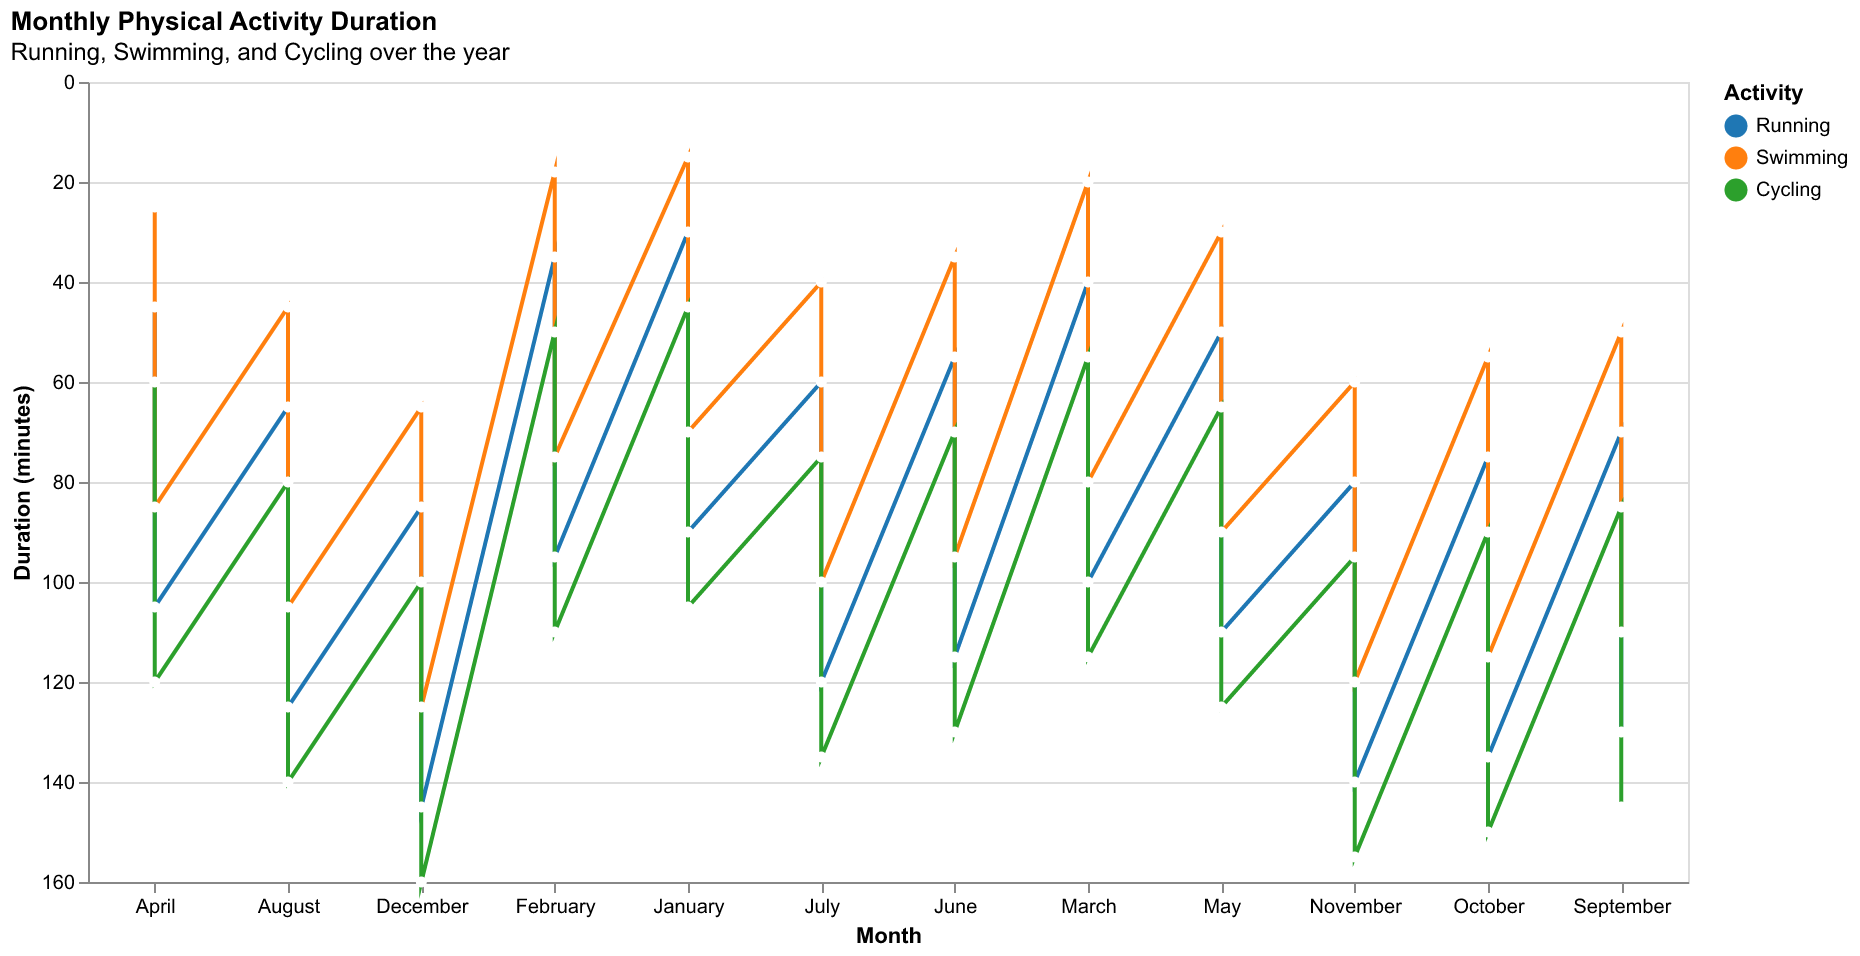

The file beside this chart, header and first rows:
Month, Running, Swimming, Cycling
January, 30, 15, 45
February, 35, 18, 50
March, 40, 20, 55
April, 45, 25, 60
May, 50, 30, 65
June, 55, 35, 70
July, 60, 40, 75
August, 65, 45, 80
September, 70, 50, 85
October, 75, 55, 90
November, 80, 60, 95
December, 85, 65, 100
January, 90, 70, 105
February, 95, 75, 110
March, 100, 80, 115
April, 105, 85, 120
May, 110, 90, 125
June, 115, 95, 130
July, 120, 100, 135
August, 125, 105, 140
September, 130, 110, 145
October, 135, 115, 150
November, 140, 120, 155
December, 145, 125, 160
